The GitHub repository BhavaniSankarRS/emperical-analysis contains a labelled image folder "bloodmnist" with 8 categories: basophil, eosinophil, erythroblast, immature granulocytes(myelocytes, metamyelocytes and promyelocytes), lymphocyte, monocyte, neutrophil, platelet. Examples follow, each with its label.

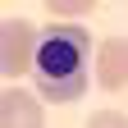
Label: erythroblast

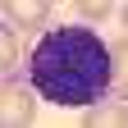
Label: basophil

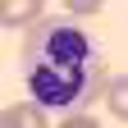
Label: neutrophil

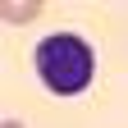
Label: lymphocyte

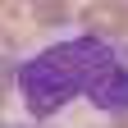
Label: monocyte

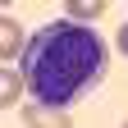
Label: immature granulocytes(myelocytes, metamyelocytes and promyelocytes)
